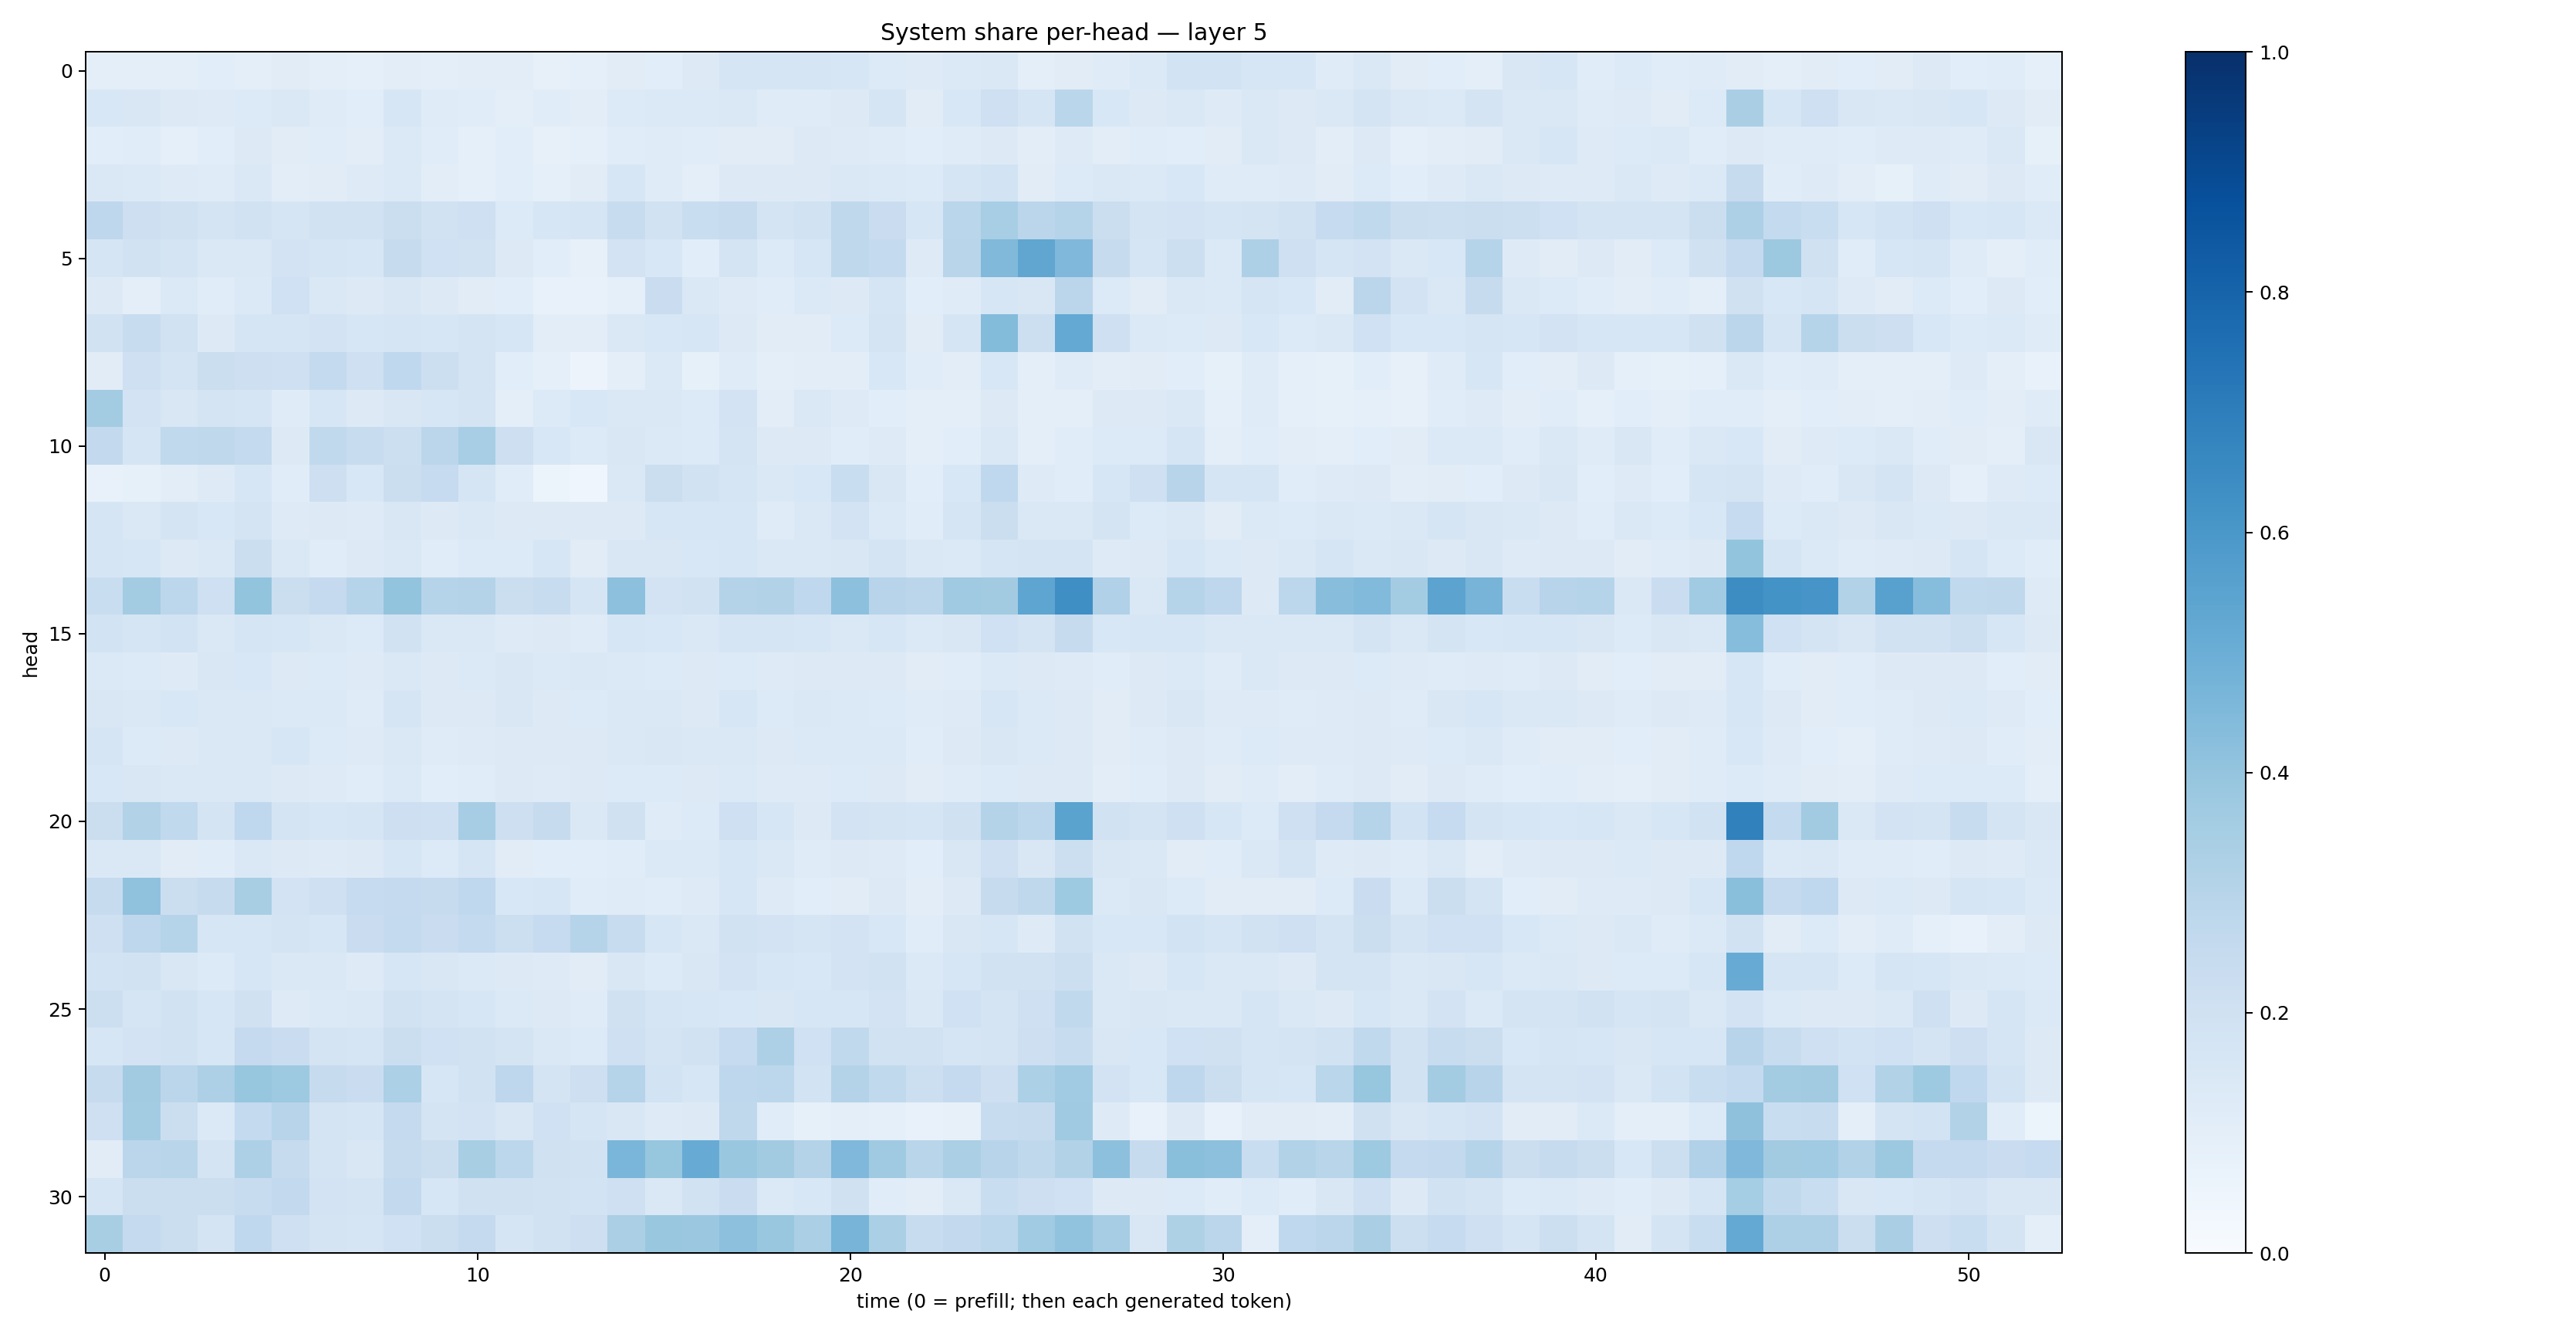

Data behind this chart, as committed beside it:
0.10104089, 0.09503429, 0.0985458, 0.10623292, 0.099698894, 0.11209233, 0.09896917, 0.09140169, 0.10213401, 0.09837534, 0.10208406, 0.104425736, 0.080724746, 0.09026005, 0.111884534, 0.109167226, 0.12522818, 0.16819794, 0.16729067, 0.16799833, 0.15992606, 0.13592158, 0.12397388, 0.13915215
0.1555, 0.1489, 0.1253, 0.1232, 0.1333, 0.1427, 0.1187, 0.1087, 0.164, 0.1174, 0.115, 0.1012, 0.1133, 0.1046, 0.1361, 0.1405, 0.1368, 0.1415, 0.1185, 0.1182, 0.1281, 0.1668, 0.1121, 0.1541
0.1056, 0.1141, 0.09247, 0.108, 0.1316, 0.1117, 0.1145, 0.1035, 0.1384, 0.117, 0.08661, 0.1065, 0.08181, 0.09012, 0.1133, 0.1181, 0.1133, 0.1126, 0.1126, 0.1293, 0.1222, 0.1201, 0.1091, 0.1203
0.1432, 0.1381, 0.1231, 0.1204, 0.1414, 0.104, 0.1112, 0.1219, 0.1397, 0.1047, 0.08796, 0.1056, 0.09096, 0.112, 0.1594, 0.1197, 0.1009, 0.1257, 0.1265, 0.1298, 0.1481, 0.1393, 0.1356, 0.1697
0.2748, 0.2125, 0.1969, 0.1793, 0.193, 0.1641, 0.1927, 0.1879, 0.2261, 0.1906, 0.2083, 0.1356, 0.1605, 0.1712, 0.2346, 0.1948, 0.2334, 0.2431, 0.1771, 0.1907, 0.2704, 0.2291, 0.1634, 0.2869
0.1654, 0.1889, 0.1733, 0.1463, 0.1475, 0.1828, 0.1683, 0.1568, 0.2423, 0.2016, 0.1884, 0.1323, 0.1087, 0.08055, 0.1827, 0.1539, 0.1082, 0.1763, 0.135, 0.1587, 0.2696, 0.2575, 0.1221, 0.2893
0.1297, 0.09463, 0.1403, 0.1135, 0.1384, 0.2024, 0.1421, 0.1312, 0.1495, 0.1299, 0.1105, 0.1061, 0.07521, 0.07097, 0.0928, 0.2268, 0.1427, 0.1233, 0.1169, 0.1375, 0.1321, 0.168, 0.1058, 0.1185
0.1935, 0.2399, 0.1898, 0.1281, 0.1672, 0.1669, 0.1821, 0.1635, 0.1654, 0.1573, 0.1759, 0.1594, 0.1019, 0.1034, 0.1407, 0.1548, 0.1624, 0.1305, 0.1095, 0.1126, 0.1337, 0.1751, 0.1127, 0.1657
0.1094, 0.2043, 0.1728, 0.2205, 0.2113, 0.2066, 0.2561, 0.2037, 0.2684, 0.2169, 0.1735, 0.1061, 0.09029, 0.05513, 0.1003, 0.1377, 0.08279, 0.1205, 0.0938, 0.1018, 0.104, 0.1534, 0.1146, 0.1044
0.3559, 0.1801, 0.1491, 0.1734, 0.1658, 0.1201, 0.1565, 0.131, 0.1495, 0.1579, 0.1726, 0.0949, 0.1362, 0.1526, 0.1431, 0.1458, 0.1336, 0.1831, 0.1026, 0.1445, 0.1231, 0.1093, 0.09387, 0.09691
0.2589, 0.1646, 0.263, 0.2698, 0.2552, 0.1316, 0.2625, 0.2386, 0.2181, 0.2837, 0.345, 0.2112, 0.1526, 0.1337, 0.1486, 0.1387, 0.1358, 0.1776, 0.1275, 0.1292, 0.1168, 0.122, 0.0988, 0.1079
0.07663, 0.08268, 0.104, 0.1218, 0.1619, 0.1152, 0.214, 0.1542, 0.2248, 0.2463, 0.1689, 0.1169, 0.0527, 0.03958, 0.1468, 0.2232, 0.1925, 0.1678, 0.1478, 0.1548, 0.2327, 0.1516, 0.1093, 0.1544
0.1682, 0.1419, 0.1743, 0.1553, 0.1786, 0.1226, 0.1313, 0.1248, 0.1491, 0.1307, 0.1408, 0.1284, 0.131, 0.1279, 0.1289, 0.1617, 0.1572, 0.1571, 0.118, 0.1426, 0.1821, 0.1396, 0.1152, 0.1702
0.1665, 0.1575, 0.1326, 0.142, 0.2207, 0.1443, 0.1164, 0.1321, 0.1453, 0.1148, 0.1364, 0.1364, 0.1566, 0.1124, 0.1491, 0.1512, 0.1554, 0.1597, 0.147, 0.1436, 0.1497, 0.1772, 0.1472, 0.1398
0.2307, 0.3558, 0.2811, 0.2087, 0.4002, 0.2218, 0.2502, 0.2996, 0.3987, 0.3004, 0.3079, 0.2264, 0.2371, 0.1664, 0.4159, 0.1809, 0.1942, 0.3061, 0.3114, 0.2665, 0.4155, 0.2932, 0.2819, 0.3692
0.1845, 0.1699, 0.184, 0.1415, 0.1678, 0.1618, 0.143, 0.1363, 0.1941, 0.1442, 0.1483, 0.1223, 0.1279, 0.121, 0.1596, 0.1526, 0.1473, 0.1684, 0.1682, 0.1575, 0.1447, 0.1611, 0.1398, 0.1521
0.1371, 0.1345, 0.1235, 0.1505, 0.1548, 0.1292, 0.1351, 0.1232, 0.1441, 0.1252, 0.1385, 0.1492, 0.1399, 0.1449, 0.139, 0.135, 0.1324, 0.1366, 0.1241, 0.1289, 0.1258, 0.1288, 0.1124, 0.1154
0.151, 0.1475, 0.1531, 0.1446, 0.1439, 0.1378, 0.1404, 0.1181, 0.1668, 0.1266, 0.1318, 0.1486, 0.1322, 0.1359, 0.1433, 0.1476, 0.1298, 0.1564, 0.1357, 0.1479, 0.1392, 0.1334, 0.1194, 0.1226
0.1644, 0.1354, 0.1285, 0.1471, 0.1433, 0.1593, 0.1353, 0.1229, 0.1471, 0.1174, 0.1225, 0.1292, 0.1265, 0.1308, 0.1465, 0.1522, 0.1427, 0.1427, 0.1317, 0.1376, 0.1396, 0.1384, 0.1156, 0.1285
0.1544, 0.1504, 0.1465, 0.1449, 0.1449, 0.1267, 0.1239, 0.1158, 0.1385, 0.1092, 0.1167, 0.1307, 0.1223, 0.1294, 0.1344, 0.1343, 0.1283, 0.1389, 0.1248, 0.123, 0.1346, 0.1306, 0.1126, 0.1189
0.2214, 0.3157, 0.2639, 0.1743, 0.2679, 0.1745, 0.1607, 0.1649, 0.2124, 0.2106, 0.35, 0.212, 0.2439, 0.1407, 0.1956, 0.1193, 0.1335, 0.2071, 0.1617, 0.1296, 0.1808, 0.1783, 0.1699, 0.1988
0.1414, 0.1438, 0.1127, 0.1145, 0.1426, 0.1315, 0.1234, 0.1325, 0.1574, 0.1362, 0.1647, 0.1102, 0.1089, 0.1058, 0.1158, 0.1403, 0.1382, 0.1593, 0.1445, 0.1201, 0.1301, 0.1226, 0.107, 0.1512
0.2444, 0.4074, 0.221, 0.2439, 0.3402, 0.18, 0.2069, 0.2494, 0.2518, 0.2437, 0.2682, 0.1545, 0.1587, 0.117, 0.1172, 0.1158, 0.1241, 0.1587, 0.1244, 0.106, 0.11, 0.1275, 0.1041, 0.1305
0.209, 0.274, 0.2992, 0.1585, 0.1632, 0.1766, 0.1619, 0.2269, 0.2546, 0.2273, 0.254, 0.2173, 0.2465, 0.297, 0.2401, 0.1571, 0.1465, 0.1933, 0.1799, 0.1641, 0.1815, 0.1547, 0.1156, 0.1506
0.1854, 0.1915, 0.1493, 0.1355, 0.158, 0.141, 0.142, 0.1239, 0.1605, 0.149, 0.1383, 0.1303, 0.1242, 0.1099, 0.152, 0.1356, 0.1512, 0.1807, 0.1632, 0.1529, 0.1821, 0.1909, 0.1395, 0.1636
0.2163, 0.1684, 0.1877, 0.1611, 0.1962, 0.1234, 0.1372, 0.1429, 0.1883, 0.1748, 0.1598, 0.1376, 0.1277, 0.1191, 0.1992, 0.1657, 0.1571, 0.1548, 0.151, 0.1609, 0.1588, 0.1823, 0.1446, 0.2
0.1578, 0.1815, 0.191, 0.1622, 0.2525, 0.2295, 0.1769, 0.1689, 0.2204, 0.2022, 0.1893, 0.175, 0.1434, 0.1347, 0.2053, 0.1745, 0.1906, 0.2487, 0.3271, 0.1992, 0.2624, 0.1928, 0.1878, 0.1712
0.2452, 0.3626, 0.2835, 0.3258, 0.3918, 0.3743, 0.2451, 0.2301, 0.3286, 0.1633, 0.1937, 0.2743, 0.1778, 0.2124, 0.3014, 0.1848, 0.1579, 0.2758, 0.2801, 0.1862, 0.3073, 0.263, 0.2178, 0.2516
0.2033, 0.3578, 0.2209, 0.1391, 0.257, 0.2939, 0.1723, 0.1673, 0.2504, 0.1793, 0.1803, 0.1493, 0.2006, 0.1677, 0.1514, 0.1217, 0.1262, 0.2699, 0.1138, 0.08221, 0.09846, 0.09345, 0.07467, 0.08052
0.113, 0.2849, 0.2907, 0.1738, 0.3255, 0.2427, 0.1783, 0.1523, 0.2456, 0.2215, 0.3405, 0.2777, 0.1954, 0.1908, 0.4648, 0.3932, 0.508, 0.3839, 0.3617, 0.3047, 0.4516, 0.3703, 0.2897, 0.3356
0.1682, 0.2217, 0.2193, 0.2201, 0.2358, 0.2616, 0.1799, 0.1736, 0.2602, 0.1579, 0.1964, 0.1982, 0.1877, 0.1874, 0.2079, 0.1453, 0.1889, 0.2286, 0.1397, 0.1561, 0.1989, 0.1162, 0.104, 0.1425
0.3415, 0.2513, 0.2197, 0.1724, 0.2657, 0.207, 0.1752, 0.1666, 0.2005, 0.2218, 0.251, 0.168, 0.1943, 0.2124, 0.3348, 0.384, 0.3799, 0.4166, 0.3902, 0.3359, 0.4726, 0.3332, 0.2385, 0.2592
